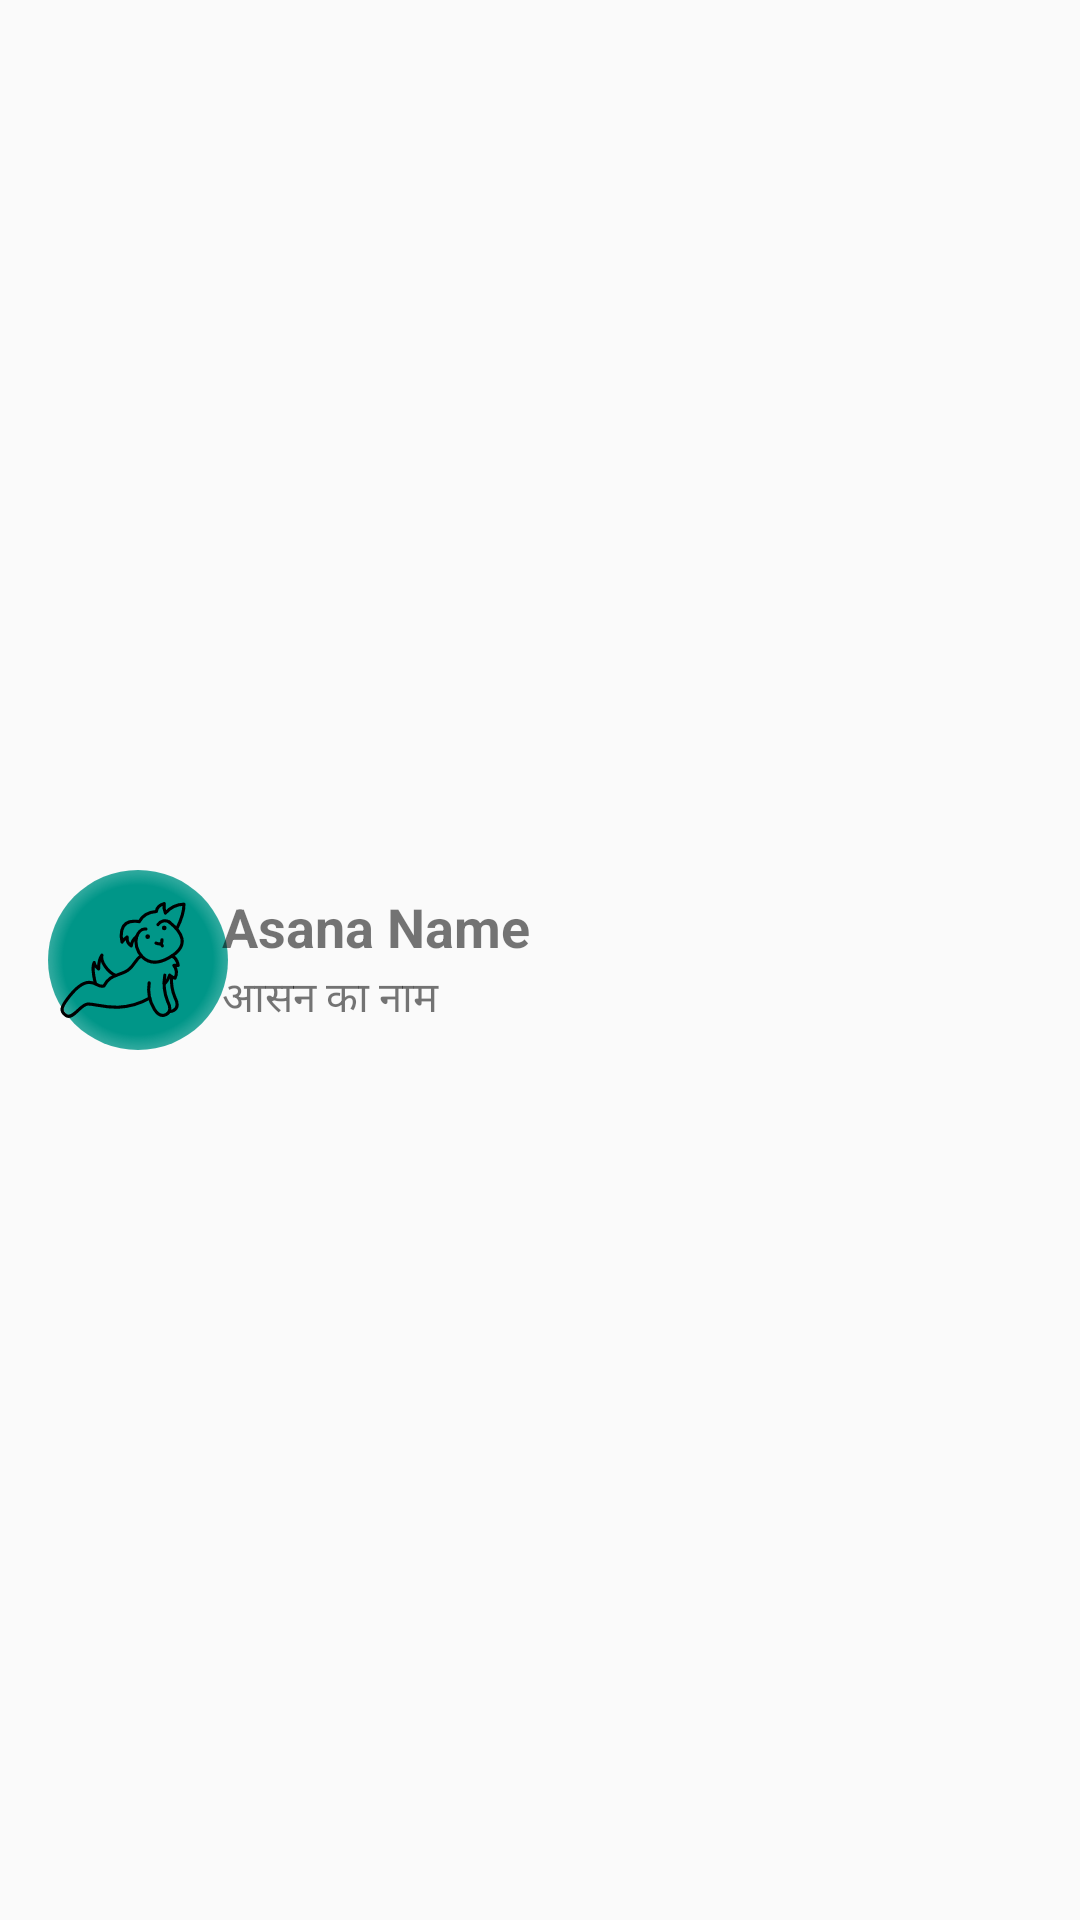

Reconstruct the res/layout file that produces this screen, plus the resources it refers to.
<!-- AndroidManifest.xml: application theme Theme.YogaTrainingApp -->
<!-- res/layout/asana_list_item.xml -->
<?xml version="1.0" encoding="utf-8"?>
<androidx.constraintlayout.widget.ConstraintLayout
    xmlns:android="http://schemas.android.com/apk/res/android"
    xmlns:app="http://schemas.android.com/apk/res-auto"
    android:layout_width="match_parent"
    android:layout_height="wrap_content"
    android:padding="16dp">

    
    <ImageView
        android:id="@+id/asana_icon_background"
        android:layout_width="60dp"
        android:layout_height="60dp"
        android:layout_marginEnd="8dp"
        android:background="@drawable/asana_icon_background"
        android:scaleType="centerCrop"
        app:layout_constraintStart_toStartOf="parent"
        app:layout_constraintTop_toTopOf="parent"
        app:layout_constraintBottom_toBottomOf="parent"/>

    <ImageView
        android:id="@+id/asana_icon"
        android:layout_width="wrap_content"
        android:layout_height="wrap_content"
        android:src="@drawable/yoga"
        app:layout_constraintStart_toStartOf="parent"
        app:layout_constraintTop_toTopOf="parent"
        app:layout_constraintBottom_toBottomOf="parent"
        />

    <TextView
        android:id="@+id/asana_name_eng"
        android:layout_width="0dp"
        android:layout_height="wrap_content"
        android:text="Asana Name"
        android:textStyle="bold"
        android:textSize="18sp"
        android:layout_marginStart="8dp"
        app:layout_constraintStart_toEndOf="@id/asana_icon"
        app:layout_constraintTop_toTopOf="@id/asana_icon"
        app:layout_constraintBottom_toTopOf="@id/asana_name_hindi"
        app:layout_constraintEnd_toEndOf="parent"/>

    <TextView
        android:id="@+id/asana_name_hindi"
        android:layout_width="0dp"
        android:layout_height="wrap_content"
        android:text="आसन का नाम"
        android:textSize="14sp"
        android:layout_marginStart="8dp"
        app:layout_constraintStart_toEndOf="@id/asana_icon"
        app:layout_constraintTop_toBottomOf="@id/asana_name_eng"
        app:layout_constraintBottom_toBottomOf="@id/asana_icon"
        app:layout_constraintEnd_toEndOf="parent"/>

</androidx.constraintlayout.widget.ConstraintLayout>
<!-- resources referenced by this layout -->
<resources>
  <!-- drawable asana_icon_background (drawable) -->
  <layer-list xmlns:android="http://schemas.android.com/apk/res/android">
      <item>
          <shape android:shape="oval">
              <gradient
                  android:startColor="@color/PrimaryColor"
                  android:endColor="@android:color/transparent"
                  android:gradientRadius="50dp"
                  android:type="radial"
                  android:centerColor="@color/PrimaryColor"
                  android:useLevel="false"/>
          </shape>
      </item>
  </layer-list>
  <!-- drawable yoga: vector/xml drawable (drawable, 4011 chars, omitted) -->
  <style name="Theme.YogaTrainingApp" parent="Base.Theme.YogaTrainingApp" />
  <color name="PrimaryColor">#009688</color>
  <style name="Base.Theme.YogaTrainingApp" parent="Theme.AppCompat.DayNight.NoActionBar">
          
           <item name="colorPrimary">@color/PrimaryColor</item>
           <item name="colorPrimaryDark">@color/PrimaryColor</item>
      </style>
</resources>
